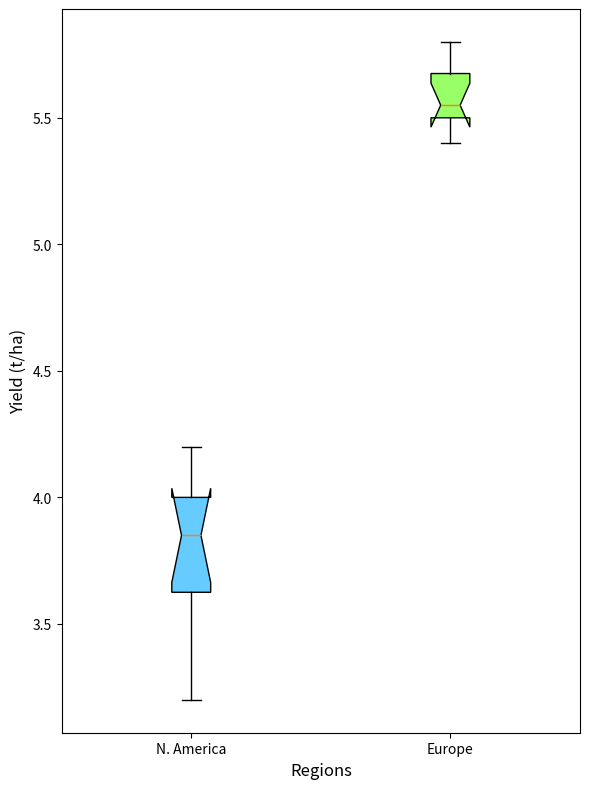

Generate this figure with matplotlib:
import matplotlib.pyplot as plt

# Define regions and data
regions = ['N. America', 'Europe']
wheat_na = [3.2, 3.5, 3.6, 4.0, 4.2, 3.9, 4.1, 3.8, 4.0, 3.7]
wheat_eu = [5.5, 5.4, 5.6, 5.7, 5.8, 5.5, 5.6, 5.4, 5.7, 5.5]
data_wheat = [wheat_na, wheat_eu]

fig, ax = plt.subplots(figsize=(6, 8))

# Plot Wheat Yields
box_wheat = ax.boxplot(data_wheat, vert=True, patch_artist=True, labels=regions, notch=True)

# New colors for each region's box
colors = ['#66CCFF', '#99FF66']

for patch, color in zip(box_wheat['boxes'], colors):
    patch.set_facecolor(color)

# Set labels
ax.set_ylabel('Yield (t/ha)', fontsize=12)
ax.set_xlabel('Regions', fontsize=12)

plt.tight_layout()
plt.show()
